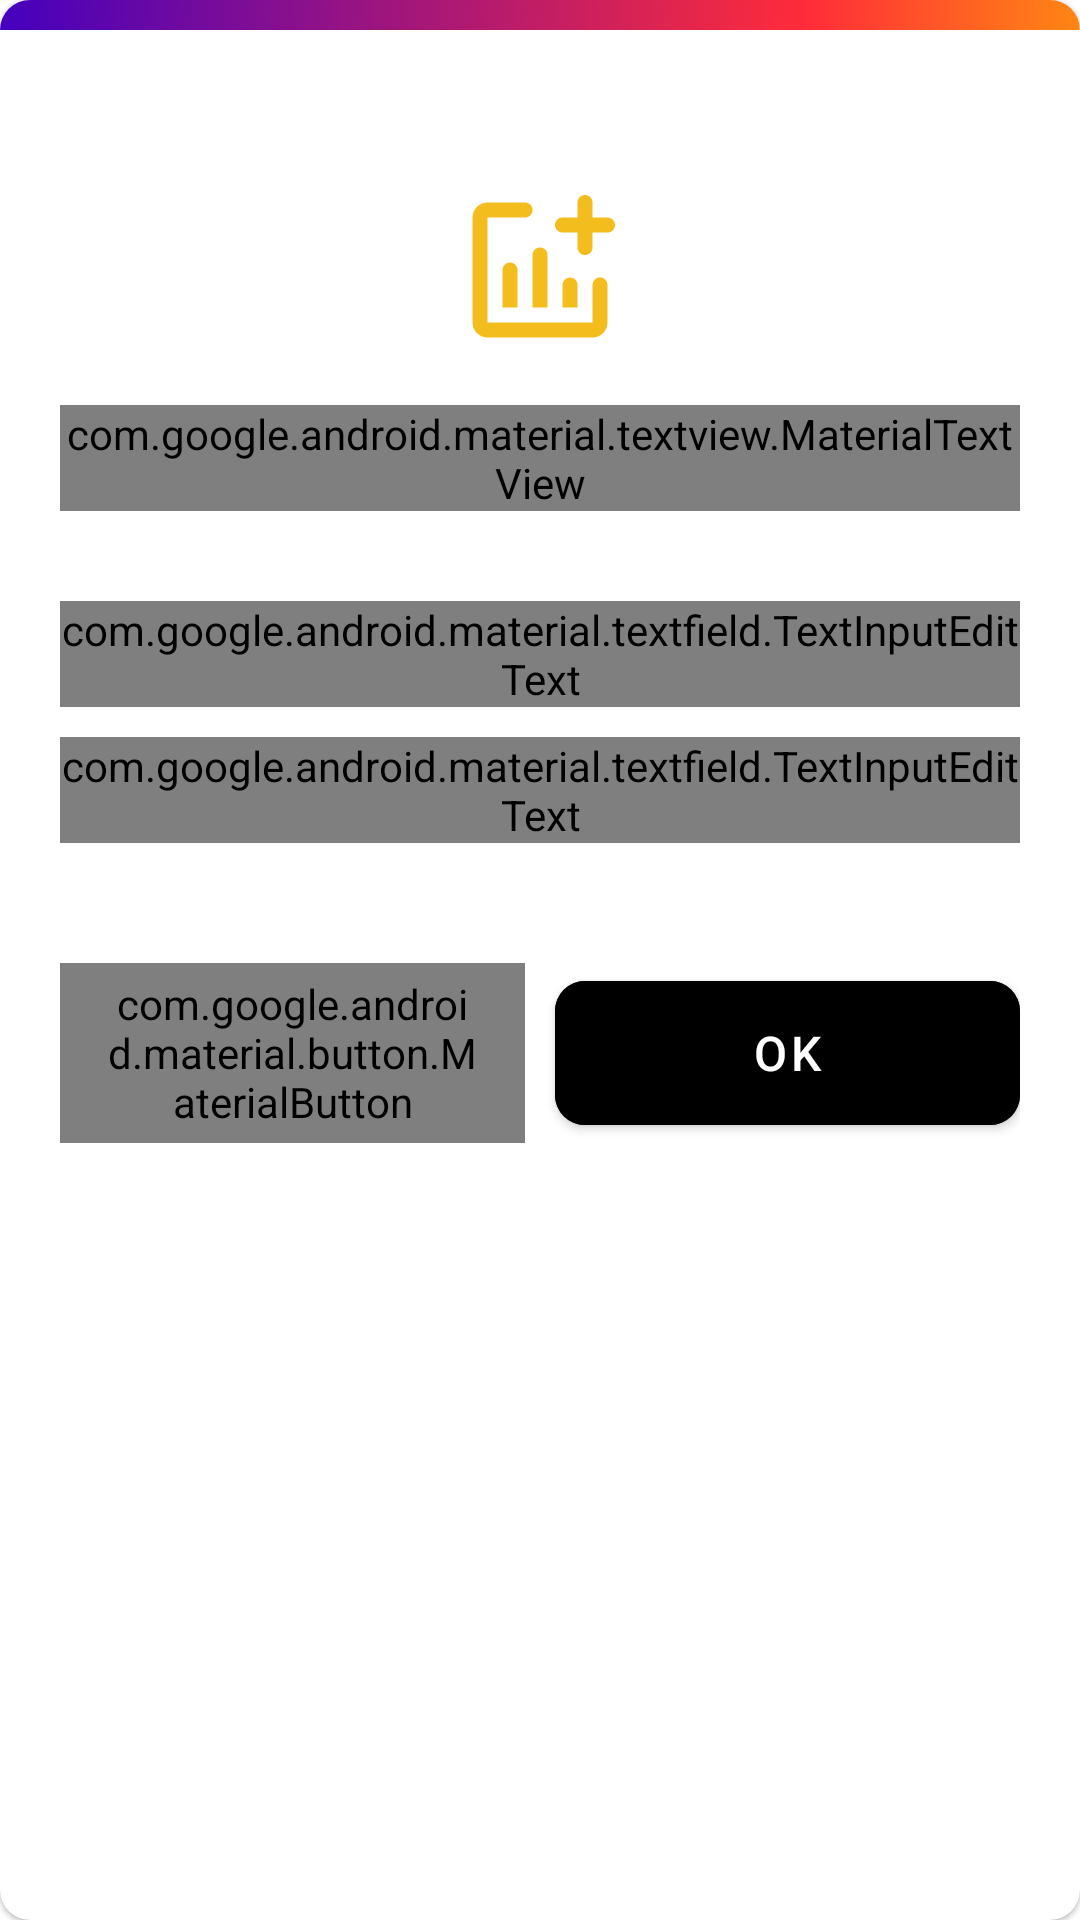

This screen was rendered from an Android layout file. Write that file and the resources it references.
<!-- AndroidManifest.xml: application theme AppTheme -->
<!-- res/layout/dialog_add_new_account.xml -->
<?xml version="1.0" encoding="utf-8"?>
<layout xmlns:android="http://schemas.android.com/apk/res/android"
    xmlns:app="http://schemas.android.com/apk/res-auto"
    xmlns:tools="http://schemas.android.com/tools">

    <data>

        <variable
            name="viewModel"
            type="com.skilrock.infinitylotoapp.viewmodels.AddNewAccountViewModel" />
    </data>

    <com.google.android.material.card.MaterialCardView
        android:layout_width="match_parent"
        android:layout_height="match_parent"
        app:cardCornerRadius="10dp">

        <androidx.appcompat.widget.LinearLayoutCompat
            android:layout_width="match_parent"
            android:layout_height="match_parent"
            android:gravity="center"
            android:background="?attr/colorDialogBackground"
            android:orientation="vertical"
            tools:context=".dialogs.ConfirmationDialog">

            <androidx.appcompat.widget.AppCompatImageView
                android:layout_width="match_parent"
                android:layout_height="10dp"
                android:background="@drawable/bg_toolbar" />

            <androidx.appcompat.widget.LinearLayoutCompat
                android:layout_width="match_parent"
                android:layout_height="match_parent"
                android:paddingTop="10dp"
                android:paddingBottom="10dp"
                android:paddingStart="20dp"
                android:paddingEnd="20dp"
                android:gravity="center"
                android:orientation="vertical">

                <ScrollView
                    android:layout_width="match_parent"
                    android:layout_height="match_parent">

                    <androidx.appcompat.widget.LinearLayoutCompat
                        android:layout_width="match_parent"
                        android:layout_height="wrap_content"
                        android:gravity="center"
                        android:orientation="vertical">

                        <androidx.appcompat.widget.AppCompatImageView
                            android:layout_width="60dp"
                            android:layout_height="60dp"
                            android:layout_marginTop="40dp"
                            android:contentDescription="@string/image"
                            android:src="@drawable/add_new" />

                        <com.google.android.material.textview.MaterialTextView
                            android:id="@+id/tvHeader"
                            android:layout_width="match_parent"
                            android:layout_height="wrap_content"
                            android:layout_marginTop="15dp"
                            android:layout_marginBottom="20dp"
                            android:gravity="center"
                            android:textAllCaps="true"
                            android:textColor="?attr/colorDialogHeader"
                            android:textSize="20sp"
                            android:textStyle="bold" />

                        <com.google.android.material.textfield.TextInputLayout
                            android:id="@+id/tilAccountHolderName"
                            style="@style/Widget.MaterialComponents.TextInputLayout.OutlinedBox"
                            android:layout_width="match_parent"
                            android:layout_height="wrap_content"
                            android:layout_marginTop="10dp"
                            android:layout_marginBottom="10dp"
                            android:textColorHint="?attr/colorEditTextHint"
                            app:boxStrokeColor="@color/edit_text_box_border"
                            app:boxStrokeWidthFocused="1dp"
                            app:errorTextAppearance="@style/edit_text_error_hint"
                            app:hintTextAppearance="@style/edit_text_normal_hint"
                            app:hintTextColor="?attr/colorEditTextHintFloat">

                            <com.google.android.material.textfield.TextInputEditText
                                android:id="@+id/etAccountHolderName"
                                android:layout_width="match_parent"
                                android:layout_height="wrap_content"
                                android:digits="abcdefghijklmnopqrstuvwxyzABCDEFGHIJKLMNOPQRSTUVWXYZ "
                                android:hint="@string/account_holder_name"
                                android:imeOptions="actionNext"
                                android:inputType="textCapWords"
                                android:maxLength="25"
                                android:maxLines="1"
                                android:singleLine="true"
                                android:textAlignment="viewStart"
                                android:textColor="?attr/colorEditTextFocusOutline"
                                android:textSize="16sp" />

                        </com.google.android.material.textfield.TextInputLayout>

                        <com.google.android.material.textfield.TextInputLayout
                            android:id="@+id/tilAccountNumber"
                            style="@style/Widget.MaterialComponents.TextInputLayout.OutlinedBox"
                            android:layout_width="match_parent"
                            android:layout_height="wrap_content"
                            android:textColorHint="?attr/colorEditTextHint"
                            app:boxStrokeColor="@color/edit_text_box_border"
                            app:boxStrokeWidthFocused="1dp"
                            app:errorTextAppearance="@style/edit_text_error_hint"
                            app:hintTextAppearance="@style/edit_text_normal_hint"
                            app:hintTextColor="?attr/colorEditTextHintFloat">

                            <com.google.android.material.textfield.TextInputEditText
                                android:id="@+id/etAccountNumber"
                                android:layout_width="match_parent"
                                android:layout_height="wrap_content"
                                android:hint="@string/account_number"
                                android:imeOptions="actionNext"
                                android:inputType="number"
                                android:maxLength="9"
                                android:maxLines="1"
                                android:singleLine="true"
                                android:textAlignment="viewStart"
                                android:textColor="?attr/colorEditTextFocusOutline"
                                android:textSize="16sp" />

                        </com.google.android.material.textfield.TextInputLayout>

                        <com.google.android.material.textfield.TextInputLayout
                            android:id="@+id/tilOtp"
                            style="@style/Widget.MaterialComponents.TextInputLayout.OutlinedBox"
                            android:layout_width="match_parent"
                            android:layout_height="wrap_content"
                            android:layout_marginTop="10dp"
                            android:visibility="gone"
                            android:textColorHint="?attr/colorEditTextHint"
                            app:boxStrokeColor="@color/edit_text_box_border"
                            app:boxStrokeWidthFocused="1dp"
                            app:errorTextAppearance="@style/edit_text_error_hint"
                            app:hintTextAppearance="@style/edit_text_normal_hint"
                            app:hintTextColor="?attr/colorEditTextHintFloat">

                            <com.google.android.material.textfield.TextInputEditText
                                android:id="@+id/etOtp"
                                android:layout_width="match_parent"
                                android:layout_height="wrap_content"
                                android:hint="@string/enter_otp"
                                android:imeOptions="actionNext"
                                android:inputType="number"
                                android:maxLength="8"
                                android:maxLines="1"
                                android:singleLine="true"
                                android:textAlignment="viewStart"
                                android:textColor="?attr/colorEditTextFocusOutline"
                                android:textSize="16sp" />

                        </com.google.android.material.textfield.TextInputLayout>

                        <androidx.appcompat.widget.LinearLayoutCompat
                            android:layout_width="match_parent"
                            android:layout_height="wrap_content"
                            android:layout_marginTop="40dp"
                            android:layout_marginBottom="30dp"
                            android:orientation="horizontal">

                            <com.google.android.material.button.MaterialButton
                                android:id="@+id/btnCancel"
                                style="@style/Widget.MaterialComponents.Button.OutlinedButton"
                                android:layout_width="0dp"
                                android:layout_height="60dp"
                                android:layout_marginEnd="10dp"
                                android:layout_weight="1"
                                android:text="@string/cancel"
                                android:textAllCaps="false"
                                android:textColor="?attr/colorDialogButtonLight"
                                android:textSize="16sp"
                                android:theme="@style/Theme.MaterialComponents"
                                app:cornerRadius="10dp"
                                app:strokeColor="?attr/colorDialogButtonLight"
                                app:strokeWidth="2dp" />

                            <com.google.android.material.button.MaterialButton
                                android:id="@+id/btnOk"
                                style="@style/Widget.MaterialComponents.Button"
                                android:layout_width="0dp"
                                android:layout_height="60dp"
                                android:layout_weight="1"
                                android:backgroundTint="?attr/colorDialogButtonLight"
                                android:text="@string/ok"
                                android:textColor="@color/colorWhite"
                                android:textSize="16sp"
                                android:tag="FIRST_CALL"
                                android:theme="@style/Theme.MaterialComponents"
                                app:cornerRadius="10dp" />

                        </androidx.appcompat.widget.LinearLayoutCompat>

                    </androidx.appcompat.widget.LinearLayoutCompat>

                </ScrollView>

            </androidx.appcompat.widget.LinearLayoutCompat>

        </androidx.appcompat.widget.LinearLayoutCompat>
    </com.google.android.material.card.MaterialCardView>

</layout>
<!-- resources referenced by this layout -->
<resources>
  <color name="colorWhite">#FFFFFF</color>
  <!-- drawable add_new (drawable) -->
  <vector xmlns:android="http://schemas.android.com/apk/res/android"
      android:width="24dp"
      android:height="24dp"
      android:viewportWidth="24"
      android:viewportHeight="24"
      android:tint="#F2BD1D">
    <path
        android:fillColor="@android:color/white"
        android:pathData="M11,10c0,-0.55 0.45,-1 1,-1s1,0.45 1,1v7h-2V10zM20,13c-0.55,0 -1,0.45 -1,1v5H5V5h5c0.55,0 1,-0.45 1,-1c0,-0.55 -0.45,-1 -1,-1H5C3.9,3 3,3.9 3,5v14c0,1.1 0.9,2 2,2h14c1.1,0 2,-0.9 2,-2v-5C21,13.45 20.55,13 20,13zM21,5h-2V3c0,-0.55 -0.45,-1 -1,-1s-1,0.45 -1,1v2h-2c-0.55,0 -1,0.45 -1,1c0,0.55 0.45,1 1,1h2v2c0,0.55 0.45,1 1,1s1,-0.45 1,-1V7h2c0.55,0 1,-0.45 1,-1C22,5.45 21.55,5 21,5zM16,13c-0.55,0 -1,0.45 -1,1v3h2v-3C17,13.45 16.55,13 16,13zM7,12v5h2v-5c0,-0.55 -0.45,-1 -1,-1S7,11.45 7,12z"/>
  </vector>
  <!-- drawable bg_toolbar: png bitmap (drawable-hdpi, 11445 bytes) -->
  <string name="account_holder_name">Account Holder Name</string>
  <string name="account_number">Account Number</string>
  <string name="cancel">Cancel</string>
  <string name="enter_otp">Enter OTP</string>
  <string name="image">image</string>
  <string name="ok">OK</string>
  <style name="edit_text_error_hint">
          <item name="android:textColor">@color/pink_700</item>
          <item name="android:textSize">12sp</item>
      </style>
  <style name="edit_text_normal_hint">
          <item name="android:textColor">?attr/colorEditTextHint</item>
          <item name="android:textSize">12sp</item>
      </style>
  <style name="AppTheme" parent="Theme.MaterialComponents.Light.DarkActionBar">
          
          <item name="colorPrimary">@color/colorPrimary</item>
          <item name="colorPrimaryDark">@color/colorPrimaryDark</item>
          <item name="colorAccent">@color/colorAccent</item>
          <item name="windowActionBar">false</item>
          <item name="windowNoTitle">true</item>
          <item name="colorControlHighlight">@color/colorLightGrey</item>
  
          <item name="android:windowContentTransitions">true</item>
          
          
      </style>
  <color name="pink_700">#CE1126</color>
  <color name="colorPrimary">#002088</color>
  <color name="colorPrimaryDark">#000947</color>
  <color name="colorAccent">#002088</color>
  <color name="colorLightGrey">#a5a5a5</color>
</resources>
